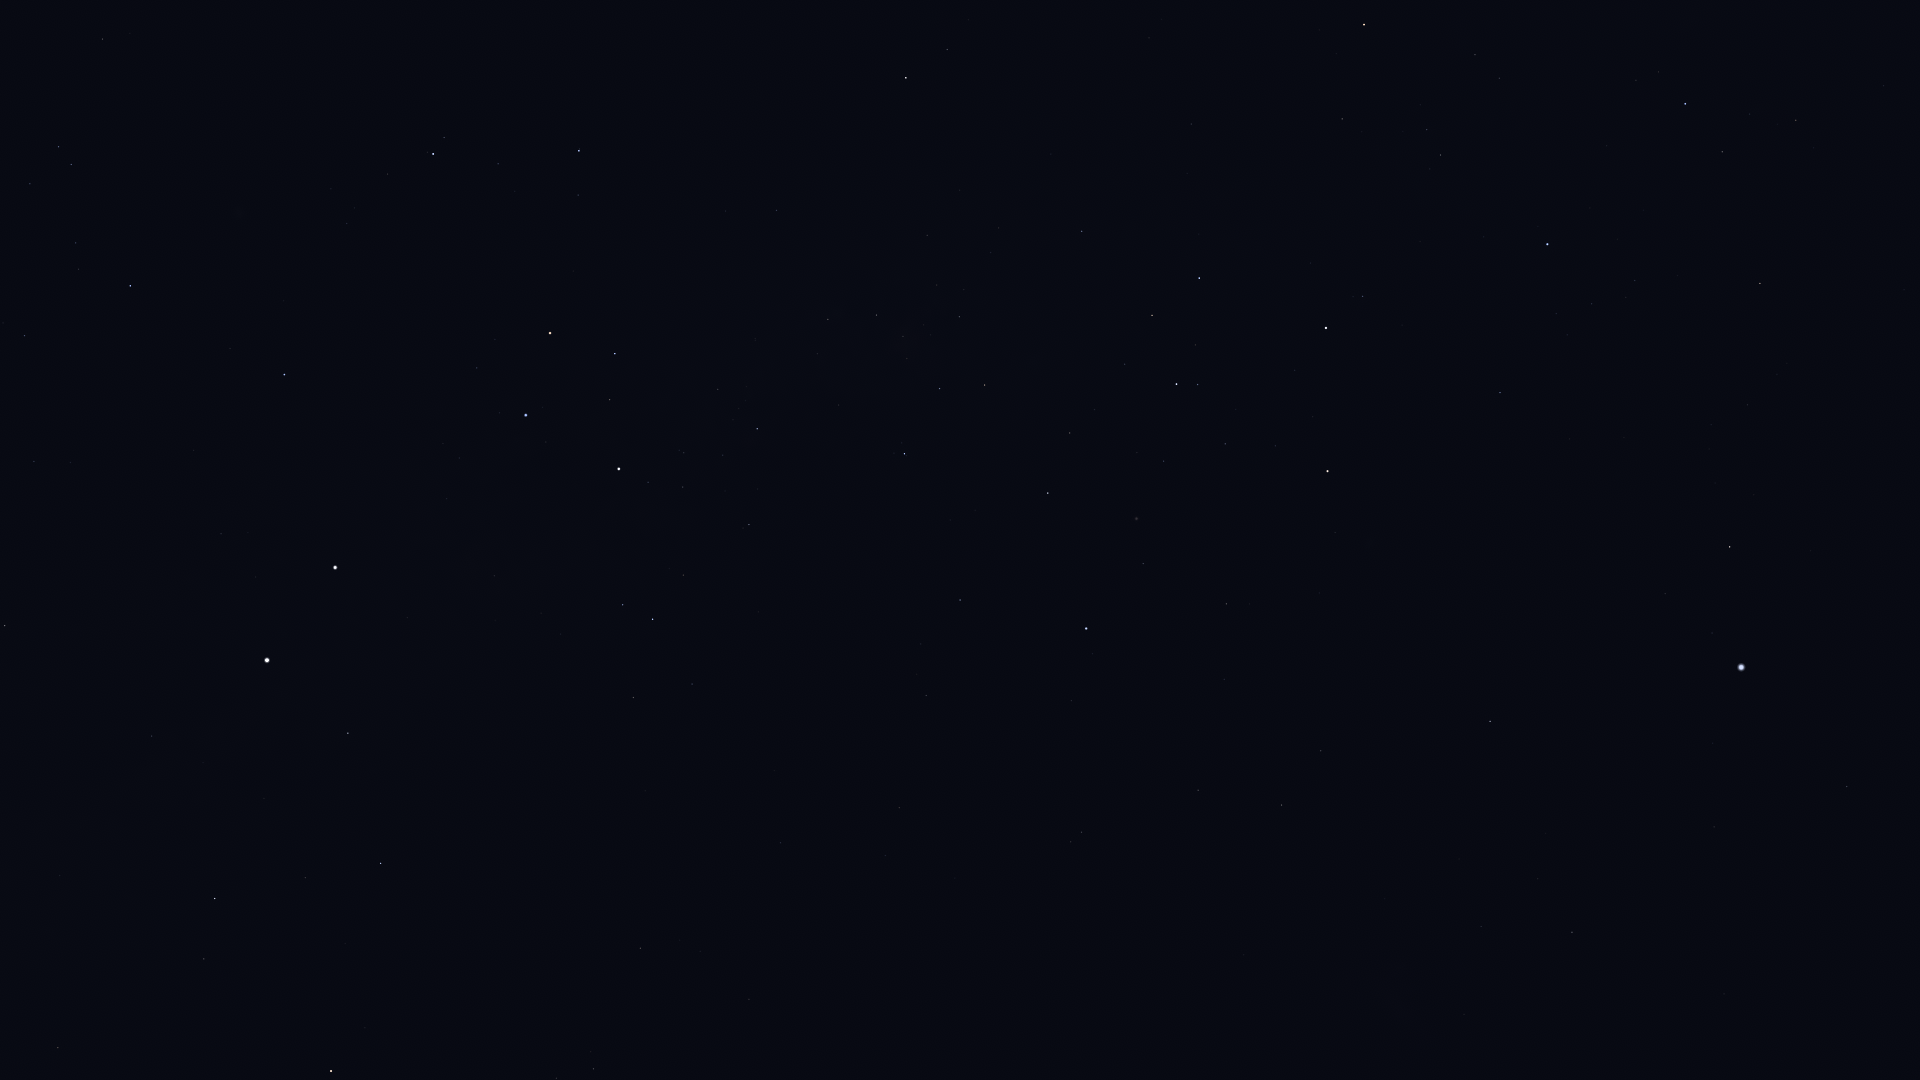

Data behind this chart, as committed beside it:
Star_ID, Name, X, Y
25918, HIP 25918, 1224, 1026
26069, HIP 26069, 1572, 932
26380, Bubup, 1288, 1001
27100, HIP 27100, 1481, 927
27321, HIP 27321, 1847, 787
27530, HIP 27530, 1714, 827
27890, HIP 27890, 1538, 879
30438, Canopus, 1741, 667
31895, Nosaxa, 1800, 550
32607, HIP 32607, 1490, 721
32768, HIP 32768, 1730, 547
34481, HIP 34481, 1282, 805
35228, HIP 35228, 1321, 751
36377, HIP 36377, 1760, 284
37284, Ceibo, 1098, 893
37504, HIP 37504, 1198, 790
38041, Tapecue, 1505, 440
39429, Naos, 1685, 104
39794, HIP 39794, 1224, 679
40702, HIP 40702, 1082, 832
41037, Avior, 1328, 471
41312, HIP 41312, 1226, 604
42536, HIP 42536, 1363, 296
42568, HIP 42568, 1275, 446
42913, Alsephina, 1326, 328
44382, HIP 44382, 1143, 564
44816, Suhail, 1364, 25
45080, HIP 45080, 1198, 385
45238, Miaplacidus, 1086, 629
45556, Aspidiske, 1177, 384
45941, Markeb, 1199, 278
48235, Natasha, 1136, 120
48774, HIP 48774, 1082, 231
50099, HIP 50099, 960, 600
50371, HIP 50371, 985, 385
51232, HIP 51232, 959, 317
51839, HIP 51839, 899, 808
51986, HIP 51986, 947, 49
52419, HIP 52419, 904, 454
52468, HIP 52468, 907, 359
52727, HIP 52727, 906, 78
53253, HIP 53253, 877, 315
54463, HIP 54463, 828, 319
56480, HIP 56480, 726, 211
56561, HIP 56561, 757, 429
57291, Uklun, 711, 327
57363, HIP 57363, 749, 525
59196, HIP 59196, 579, 151
59747, Imai, 615, 354
60000, HIP 60000, 780, 843
60260, Ginan, 610, 400
60644, Tupã, 629, 490
60718, Acrux, 619, 469
60823, HIP 60823, 498, 164
61084, Gacrux, 550, 333
61199, HIP 61199, 692, 684
61585, HIP 61585, 653, 619
62322, HIP 62322, 623, 605
62434, Mimosa, 526, 415
65936, HIP 65936, 103, 39
... 23 more rows
